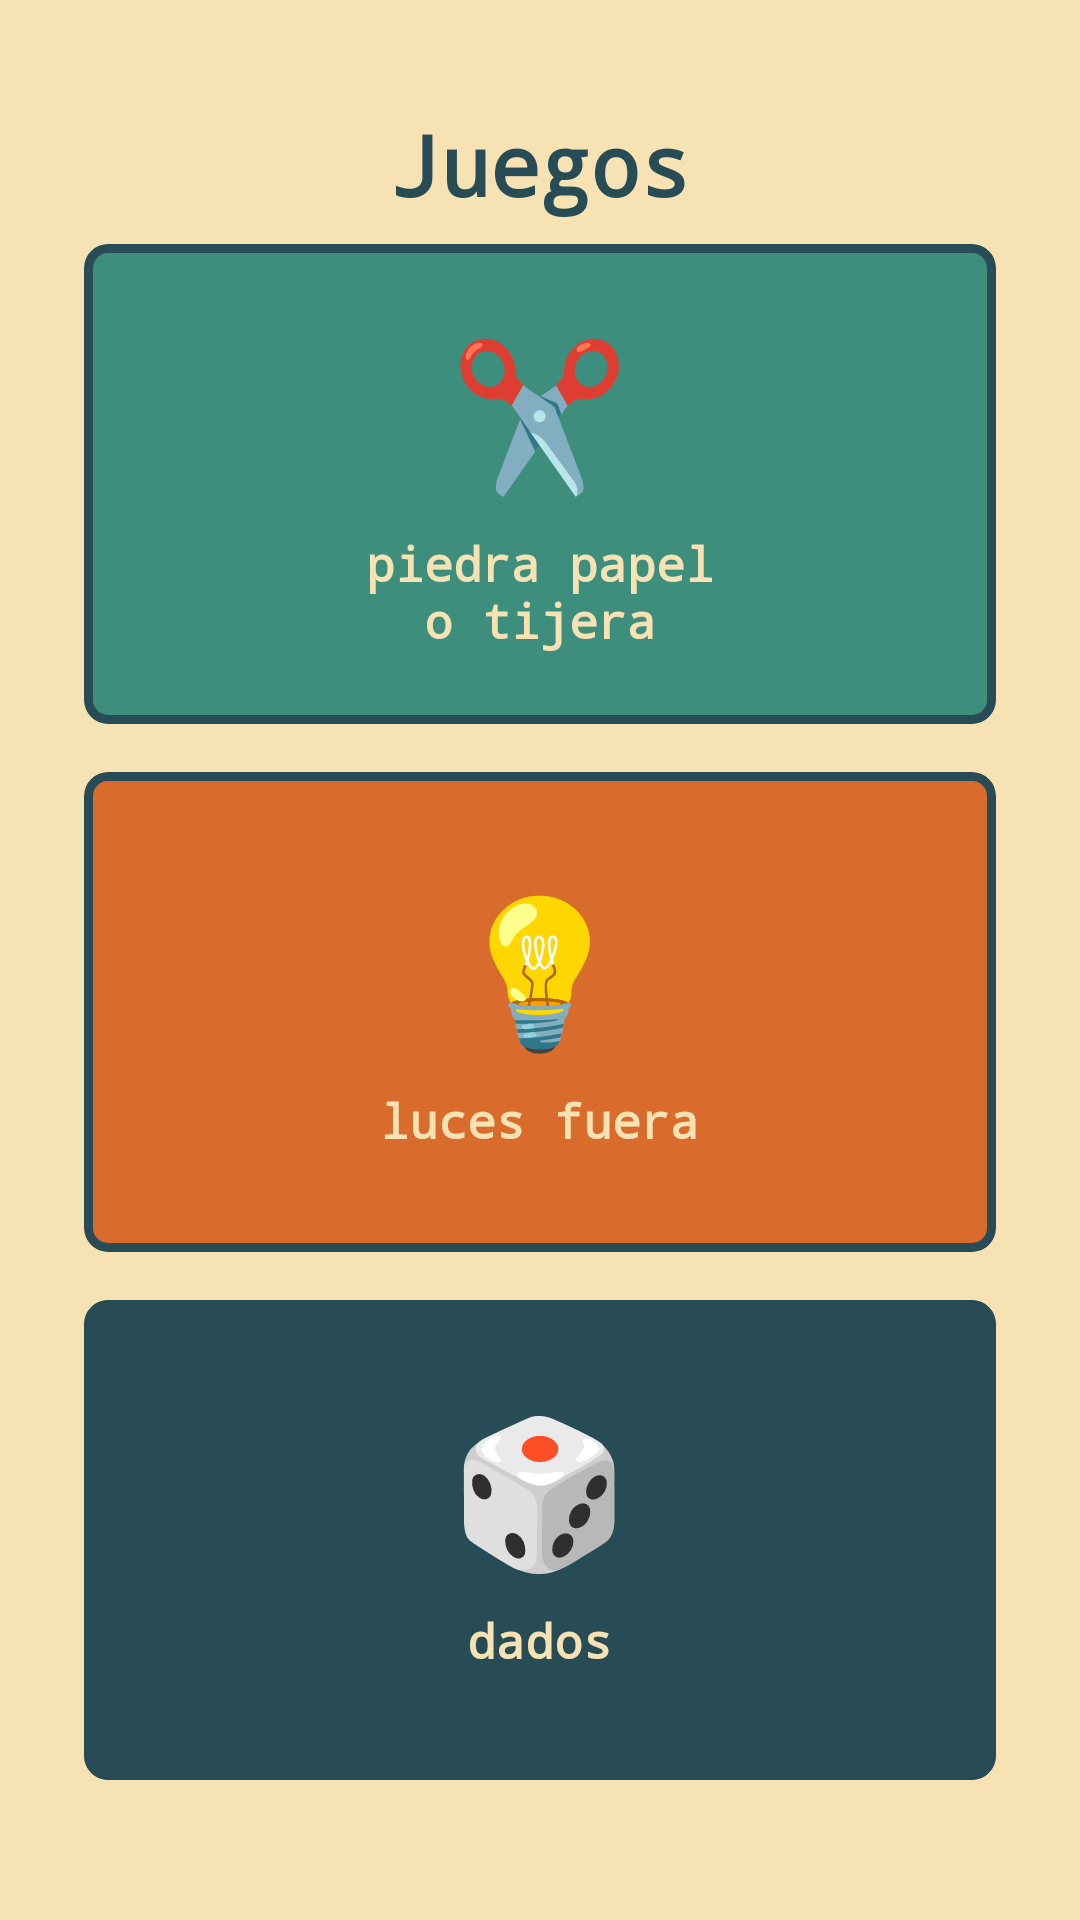

Layout XML and referenced resources for this Android screen:
<!-- AndroidManifest.xml: application theme Theme.FinalAndroid -->
<!-- res/layout/activity_menu_juegos.xml -->
<?xml version="1.0" encoding="utf-8"?>
<ScrollView xmlns:android="http://schemas.android.com/apk/res/android"
    xmlns:app="http://schemas.android.com/apk/res-auto"
    xmlns:tools="http://schemas.android.com/tools"
    android:layout_width="match_parent"
    android:layout_height="match_parent"
    android:id="@+id/main"
    android:background="@color/crema"
    android:fillViewport="true"
    tools:context=".MenuActivity">

    <LinearLayout
        android:layout_width="match_parent"
        android:layout_height="wrap_content"
        android:orientation="vertical"
        android:padding="20dp">

        
        <TextView
            android:id="@+id/tvTitulo"
            android:layout_width="match_parent"
            android:layout_height="wrap_content"
            android:layout_marginTop="16dp"
            android:fontFamily="monospace"
            android:gravity="center"
            android:text="Juegos"
            android:textColor="@color/petroleo"
            android:textSize="28sp"
            android:textStyle="bold" />

        
        <LinearLayout
            android:layout_width="match_parent"
            android:layout_height="match_parent"
            android:orientation="vertical">

            <com.google.android.material.card.MaterialCardView
                android:id="@+id/cardTijeras"
                android:layout_width="match_parent"
                android:layout_height="160dp"
                android:layout_columnWeight="1"
                android:layout_margin="8dp"
                android:clickable="true"
                android:focusable="true"
                app:cardBackgroundColor="@color/verde"
                app:cardCornerRadius="8dp"
                app:cardElevation="0dp"
                app:strokeColor="@color/petroleo"
                app:strokeWidth="3dp">

                <LinearLayout
                    android:layout_width="match_parent"
                    android:layout_height="match_parent"
                    android:gravity="center"
                    android:orientation="vertical">

                    <TextView
                        android:layout_width="wrap_content"
                        android:layout_height="wrap_content"
                        android:fontFamily="monospace"
                        android:text="✂️"
                        android:textColor="@color/petroleo"
                        android:textSize="48sp" />

                    <TextView
                        android:layout_width="130dp"
                        android:layout_height="wrap_content"
                        android:layout_marginTop="8dp"
                        android:fontFamily="monospace"
                        android:text="piedra papel o tijera"
                        android:textAlignment="center"
                        android:textColor="@color/crema"
                        android:textSize="16sp"
                        android:textStyle="bold" />
                </LinearLayout>
            </com.google.android.material.card.MaterialCardView>

            <com.google.android.material.card.MaterialCardView
                android:id="@+id/cardLuces"
                android:layout_width="match_parent"
                android:layout_height="160dp"
                android:layout_columnWeight="1"
                android:layout_margin="8dp"
                android:clickable="true"
                android:focusable="true"
                app:cardBackgroundColor="@color/naranja"
                app:cardCornerRadius="8dp"
                app:cardElevation="0dp"
                app:strokeColor="@color/petroleo"
                app:strokeWidth="3dp">

                <LinearLayout
                    android:layout_width="match_parent"
                    android:layout_height="match_parent"
                    android:gravity="center"
                    android:orientation="vertical">

                    <TextView
                        android:layout_width="wrap_content"
                        android:layout_height="wrap_content"
                        android:fontFamily="monospace"
                        android:text="💡"
                        android:textColor="@color/petroleo"
                        android:textSize="48sp" />

                    <TextView
                        android:layout_width="wrap_content"
                        android:layout_height="wrap_content"
                        android:layout_marginTop="8dp"
                        android:fontFamily="monospace"
                        android:text="luces fuera"
                        android:textColor="@color/crema"
                        android:textSize="16sp"
                        android:textStyle="bold" />
                </LinearLayout>
            </com.google.android.material.card.MaterialCardView>

            <com.google.android.material.card.MaterialCardView
                android:id="@+id/cardDados"
                android:layout_width="match_parent"
                android:layout_height="160dp"
                android:layout_columnWeight="1"
                android:layout_margin="8dp"
                android:clickable="true"
                android:focusable="true"
                app:cardBackgroundColor="@color/petroleo"
                app:cardCornerRadius="8dp"
                app:cardElevation="0dp"
                app:strokeColor="@color/petroleo"
                app:strokeWidth="3dp">

                <LinearLayout
                    android:layout_width="match_parent"
                    android:layout_height="155dp"
                    android:gravity="center"
                    android:orientation="vertical"
                    android:padding="8dp">

                    <TextView
                        android:layout_width="wrap_content"
                        android:layout_height="wrap_content"
                        android:fontFamily="monospace"
                        android:text="🎲"
                        android:textColor="@color/petroleo"
                        android:textSize="48sp" />

                    <TextView
                        android:layout_width="wrap_content"
                        android:layout_height="wrap_content"
                        android:layout_marginTop="8dp"
                        android:fontFamily="monospace"
                        android:gravity="center"
                        android:text="dados"
                        android:textColor="@color/crema"
                        android:textSize="16sp"
                        android:textStyle="bold" />
                </LinearLayout>
            </com.google.android.material.card.MaterialCardView>
        </LinearLayout>

    </LinearLayout>
</ScrollView>
<!-- resources referenced by this layout -->
<resources>
  <color name="crema">#F6E2B3</color>
  <color name="naranja">#D96C2C</color>
  <color name="petroleo">#274C56</color>
  <color name="verde">#3E8E7E</color>
  <style name="Theme.FinalAndroid" parent="Base.Theme.FinalAndroid" />
  <style name="Base.Theme.FinalAndroid" parent="Theme.Material3.Light.NoActionBar">
          
          
      </style>
</resources>
